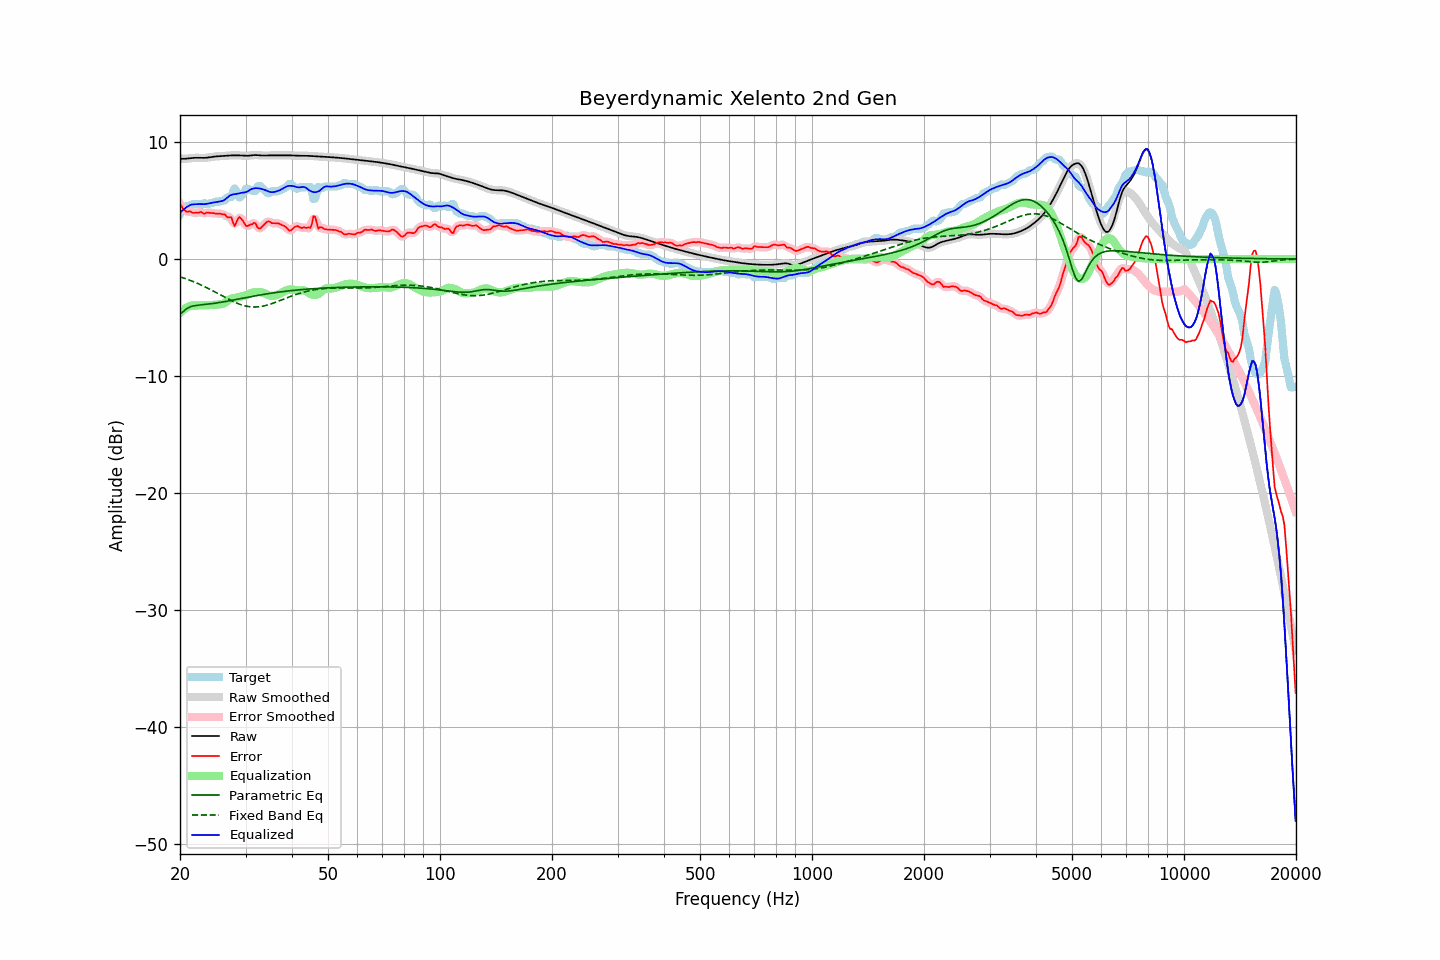

The data file committed next to this chart (first rows):
frequency, raw, error, smoothed, error_smoothed, equalization, parametric_eq, fixed_band_eq, equalized_raw, equalized_smoothed, target
20.00, 8.56, 4.73, 8.56, 4.75, -4.61, -4.68, -1.52, 3.95, 3.95, 3.83
20.20, 8.56, 4.52, 8.56, 4.48, -4.47, -4.59, -1.56, 4.09, 4.09, 4.04
20.40, 8.56, 4.24, 8.56, 4.28, -4.35, -4.49, -1.61, 4.21, 4.21, 4.33
20.61, 8.57, 4.17, 8.57, 4.14, -4.25, -4.37, -1.65, 4.32, 4.32, 4.40
20.81, 8.58, 4.04, 8.58, 4.07, -4.16, -4.26, -1.70, 4.42, 4.42, 4.54
21.02, 8.59, 4.04, 8.59, 4.06, -4.08, -4.18, -1.75, 4.51, 4.51, 4.55
21.23, 8.61, 4.10, 8.61, 4.03, -4.02, -4.10, -1.80, 4.59, 4.59, 4.51
21.44, 8.62, 4.01, 8.62, 4.01, -3.97, -4.06, -1.86, 4.65, 4.65, 4.62
21.66, 8.64, 3.94, 8.64, 3.98, -3.97, -4.01, -1.91, 4.67, 4.67, 4.69
21.87, 8.65, 3.96, 8.65, 3.95, -3.97, -3.99, -1.97, 4.68, 4.68, 4.69
22.09, 8.65, 3.96, 8.65, 3.95, -3.97, -3.97, -2.03, 4.69, 4.69, 4.69
22.31, 8.65, 3.96, 8.65, 3.97, -3.96, -3.95, -2.09, 4.69, 4.69, 4.69
22.54, 8.65, 3.97, 8.65, 3.99, -3.95, -3.93, -2.15, 4.70, 4.70, 4.68
22.76, 8.64, 4.04, 8.64, 3.97, -3.95, -3.92, -2.21, 4.69, 4.69, 4.61
22.99, 8.64, 3.95, 8.64, 3.95, -3.95, -3.91, -2.27, 4.69, 4.69, 4.69
23.22, 8.64, 3.85, 8.64, 3.93, -3.95, -3.89, -2.34, 4.69, 4.69, 4.79
23.45, 8.65, 3.94, 8.65, 3.92, -3.95, -3.88, -2.40, 4.70, 4.70, 4.71
23.69, 8.67, 3.97, 8.67, 3.94, -3.94, -3.86, -2.47, 4.72, 4.72, 4.69
23.92, 8.69, 3.96, 8.69, 3.96, -3.93, -3.84, -2.54, 4.75, 4.75, 4.72
24.16, 8.71, 3.92, 8.71, 3.95, -3.93, -3.83, -2.61, 4.78, 4.78, 4.78
24.40, 8.73, 3.94, 8.73, 3.92, -3.92, -3.81, -2.68, 4.81, 4.81, 4.79
24.65, 8.75, 3.92, 8.75, 3.90, -3.92, -3.79, -2.76, 4.83, 4.83, 4.83
24.89, 8.76, 3.87, 8.76, 3.89, -3.92, -3.77, -2.83, 4.85, 4.85, 4.89
25.14, 8.77, 3.88, 8.77, 3.89, -3.90, -3.75, -2.90, 4.87, 4.87, 4.89
25.39, 8.78, 3.89, 8.78, 3.88, -3.88, -3.73, -2.98, 4.90, 4.90, 4.89
25.65, 8.79, 3.88, 8.79, 3.87, -3.86, -3.70, -3.05, 4.93, 4.93, 4.91
25.91, 8.80, 3.83, 8.80, 3.86, -3.84, -3.68, -3.13, 4.95, 4.95, 4.97
26.16, 8.81, 3.81, 8.81, 3.81, -3.81, -3.66, -3.20, 5.00, 5.00, 4.99
26.43, 8.82, 3.81, 8.82, 3.74, -3.74, -3.63, -3.28, 5.08, 5.08, 5.01
26.69, 8.83, 3.62, 8.83, 3.66, -3.63, -3.61, -3.35, 5.20, 5.20, 5.21
26.96, 8.84, 3.55, 8.84, 3.62, -3.52, -3.58, -3.42, 5.32, 5.32, 5.29
27.23, 8.85, 3.56, 8.85, 3.55, -3.43, -3.56, -3.49, 5.42, 5.42, 5.29
27.50, 8.86, 3.56, 8.86, 3.37, -3.37, -3.53, -3.56, 5.49, 5.49, 5.29
27.77, 8.86, 3.13, 8.86, 3.15, -3.34, -3.51, -3.62, 5.52, 5.52, 5.73
28.05, 8.86, 2.82, 8.86, 3.04, -3.32, -3.48, -3.69, 5.54, 5.54, 6.04
28.33, 8.86, 3.10, 8.86, 3.11, -3.30, -3.45, -3.75, 5.56, 5.56, 5.76
28.62, 8.86, 3.44, 8.86, 3.35, -3.27, -3.43, -3.80, 5.59, 5.59, 5.42
28.90, 8.85, 3.61, 8.85, 3.53, -3.23, -3.40, -3.85, 5.62, 5.62, 5.24
29.19, 8.84, 3.45, 8.84, 3.49, -3.19, -3.37, -3.90, 5.65, 5.65, 5.39
29.48, 8.83, 3.30, 8.83, 3.28, -3.16, -3.35, -3.95, 5.67, 5.67, 5.53
29.78, 8.82, 3.05, 8.82, 3.05, -3.14, -3.32, -3.99, 5.69, 5.69, 5.77
30.08, 8.82, 2.83, 8.82, 2.90, -3.10, -3.29, -4.02, 5.72, 5.72, 5.99
30.38, 8.82, 2.83, 8.82, 2.84, -3.05, -3.27, -4.05, 5.77, 5.78, 5.99
30.68, 8.83, 2.88, 8.83, 2.86, -2.98, -3.24, -4.07, 5.86, 5.86, 5.95
30.99, 8.85, 2.96, 8.85, 2.94, -2.91, -3.21, -4.09, 5.94, 5.94, 5.89
31.30, 8.87, 2.97, 8.87, 3.04, -2.87, -3.19, -4.09, 6.00, 6.00, 5.89
31.61, 8.88, 3.09, 8.88, 3.05, -2.84, -3.16, -4.10, 6.04, 6.04, 5.79
31.93, 8.88, 3.06, 8.88, 2.96, -2.83, -3.14, -4.10, 6.06, 6.05, 5.82
32.24, 8.88, 2.74, 8.88, 2.81, -2.82, -3.11, -4.09, 6.05, 6.05, 6.14
32.57, 8.87, 2.62, 8.87, 2.66, -2.83, -3.09, -4.08, 6.04, 6.04, 6.25
32.89, 8.85, 2.61, 8.85, 2.63, -2.84, -3.07, -4.06, 6.01, 6.01, 6.25
33.22, 8.84, 2.76, 8.85, 2.73, -2.86, -3.04, -4.04, 5.98, 5.98, 6.08
33.55, 8.84, 2.89, 8.84, 2.88, -2.90, -3.02, -4.01, 5.94, 5.94, 5.95
33.89, 8.84, 3.03, 8.84, 3.04, -2.95, -3.00, -3.98, 5.89, 5.89, 5.82
34.23, 8.85, 3.16, 8.85, 3.16, -3.02, -2.97, -3.94, 5.83, 5.83, 5.69
34.57, 8.86, 3.24, 8.86, 3.19, -3.08, -2.95, -3.90, 5.78, 5.77, 5.62
34.92, 8.86, 3.18, 8.86, 3.17, -3.13, -2.93, -3.86, 5.73, 5.73, 5.68
35.27, 8.86, 3.07, 8.86, 3.11, -3.15, -2.91, -3.81, 5.71, 5.71, 5.79
35.62, 8.86, 3.06, 8.86, 3.06, -3.14, -2.89, -3.77, 5.72, 5.72, 5.79
35.97, 8.85, 3.06, 8.85, 3.06, -3.11, -2.87, -3.71, 5.74, 5.74, 5.79
... 635 more rows
